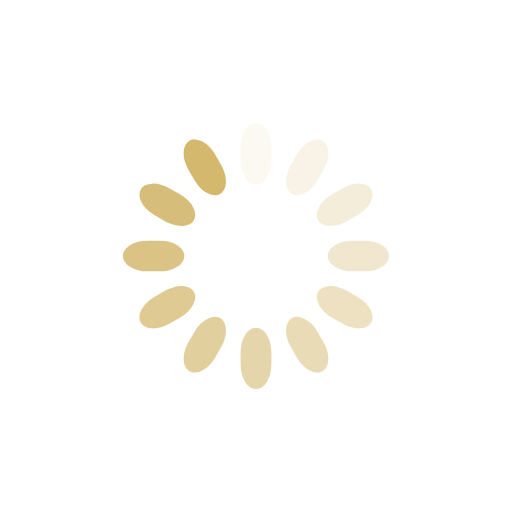
t = 0.00 s
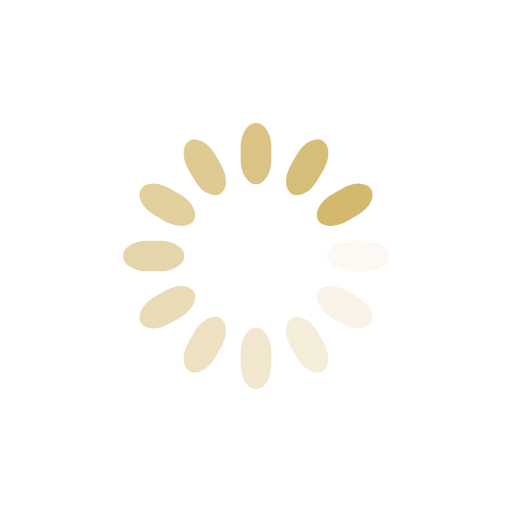
t = 0.25 s
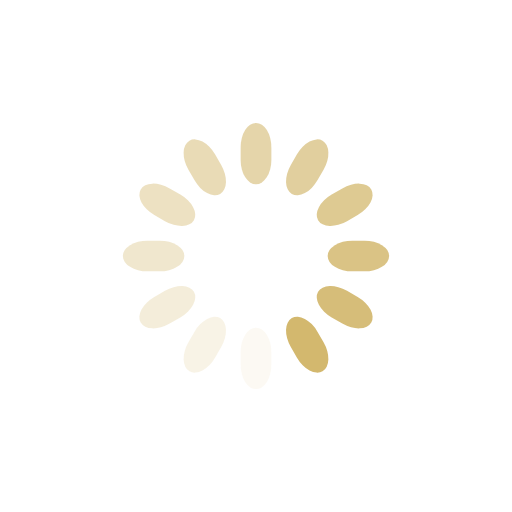
t = 0.50 s
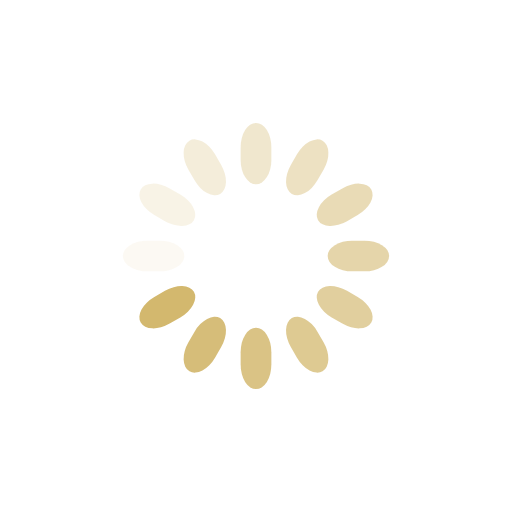
t = 0.75 s

The animated SVG that drew these frames (rendered in a browser with its animation timeline set to each time). Animation: 12 SMIL elements (animate=12); one cycle of 1.00 s, repeats indefinitely.

<svg class="lds-spinner" width="200px"  height="200px"  xmlns="http://www.w3.org/2000/svg" xmlns:xlink="http://www.w3.org/1999/xlink" viewBox="0 0 100 100" preserveAspectRatio="xMidYMid" style="background: none;"><g transform="rotate(0 50 50)">
  <rect x="47" y="24" rx="9.4" ry="4.8" width="6" height="12" fill="#d3b86e">
    <animate attributeName="opacity" values="1;0" times="0;1" dur="1s" begin="-0.9166666666666666s" repeatCount="indefinite"></animate>
  </rect>
</g><g transform="rotate(30 50 50)">
  <rect x="47" y="24" rx="9.4" ry="4.8" width="6" height="12" fill="#d3b86e">
    <animate attributeName="opacity" values="1;0" times="0;1" dur="1s" begin="-0.8333333333333334s" repeatCount="indefinite"></animate>
  </rect>
</g><g transform="rotate(60 50 50)">
  <rect x="47" y="24" rx="9.4" ry="4.8" width="6" height="12" fill="#d3b86e">
    <animate attributeName="opacity" values="1;0" times="0;1" dur="1s" begin="-0.75s" repeatCount="indefinite"></animate>
  </rect>
</g><g transform="rotate(90 50 50)">
  <rect x="47" y="24" rx="9.4" ry="4.8" width="6" height="12" fill="#d3b86e">
    <animate attributeName="opacity" values="1;0" times="0;1" dur="1s" begin="-0.6666666666666666s" repeatCount="indefinite"></animate>
  </rect>
</g><g transform="rotate(120 50 50)">
  <rect x="47" y="24" rx="9.4" ry="4.8" width="6" height="12" fill="#d3b86e">
    <animate attributeName="opacity" values="1;0" times="0;1" dur="1s" begin="-0.5833333333333334s" repeatCount="indefinite"></animate>
  </rect>
</g><g transform="rotate(150 50 50)">
  <rect x="47" y="24" rx="9.4" ry="4.8" width="6" height="12" fill="#d3b86e">
    <animate attributeName="opacity" values="1;0" times="0;1" dur="1s" begin="-0.5s" repeatCount="indefinite"></animate>
  </rect>
</g><g transform="rotate(180 50 50)">
  <rect x="47" y="24" rx="9.4" ry="4.8" width="6" height="12" fill="#d3b86e">
    <animate attributeName="opacity" values="1;0" times="0;1" dur="1s" begin="-0.4166666666666667s" repeatCount="indefinite"></animate>
  </rect>
</g><g transform="rotate(210 50 50)">
  <rect x="47" y="24" rx="9.4" ry="4.8" width="6" height="12" fill="#d3b86e">
    <animate attributeName="opacity" values="1;0" times="0;1" dur="1s" begin="-0.3333333333333333s" repeatCount="indefinite"></animate>
  </rect>
</g><g transform="rotate(240 50 50)">
  <rect x="47" y="24" rx="9.4" ry="4.8" width="6" height="12" fill="#d3b86e">
    <animate attributeName="opacity" values="1;0" times="0;1" dur="1s" begin="-0.25s" repeatCount="indefinite"></animate>
  </rect>
</g><g transform="rotate(270 50 50)">
  <rect x="47" y="24" rx="9.4" ry="4.8" width="6" height="12" fill="#d3b86e">
    <animate attributeName="opacity" values="1;0" times="0;1" dur="1s" begin="-0.16666666666666666s" repeatCount="indefinite"></animate>
  </rect>
</g><g transform="rotate(300 50 50)">
  <rect x="47" y="24" rx="9.4" ry="4.8" width="6" height="12" fill="#d3b86e">
    <animate attributeName="opacity" values="1;0" times="0;1" dur="1s" begin="-0.08333333333333333s" repeatCount="indefinite"></animate>
  </rect>
</g><g transform="rotate(330 50 50)">
  <rect x="47" y="24" rx="9.4" ry="4.8" width="6" height="12" fill="#d3b86e">
    <animate attributeName="opacity" values="1;0" times="0;1" dur="1s" begin="0s" repeatCount="indefinite"></animate>
  </rect>
</g></svg>
